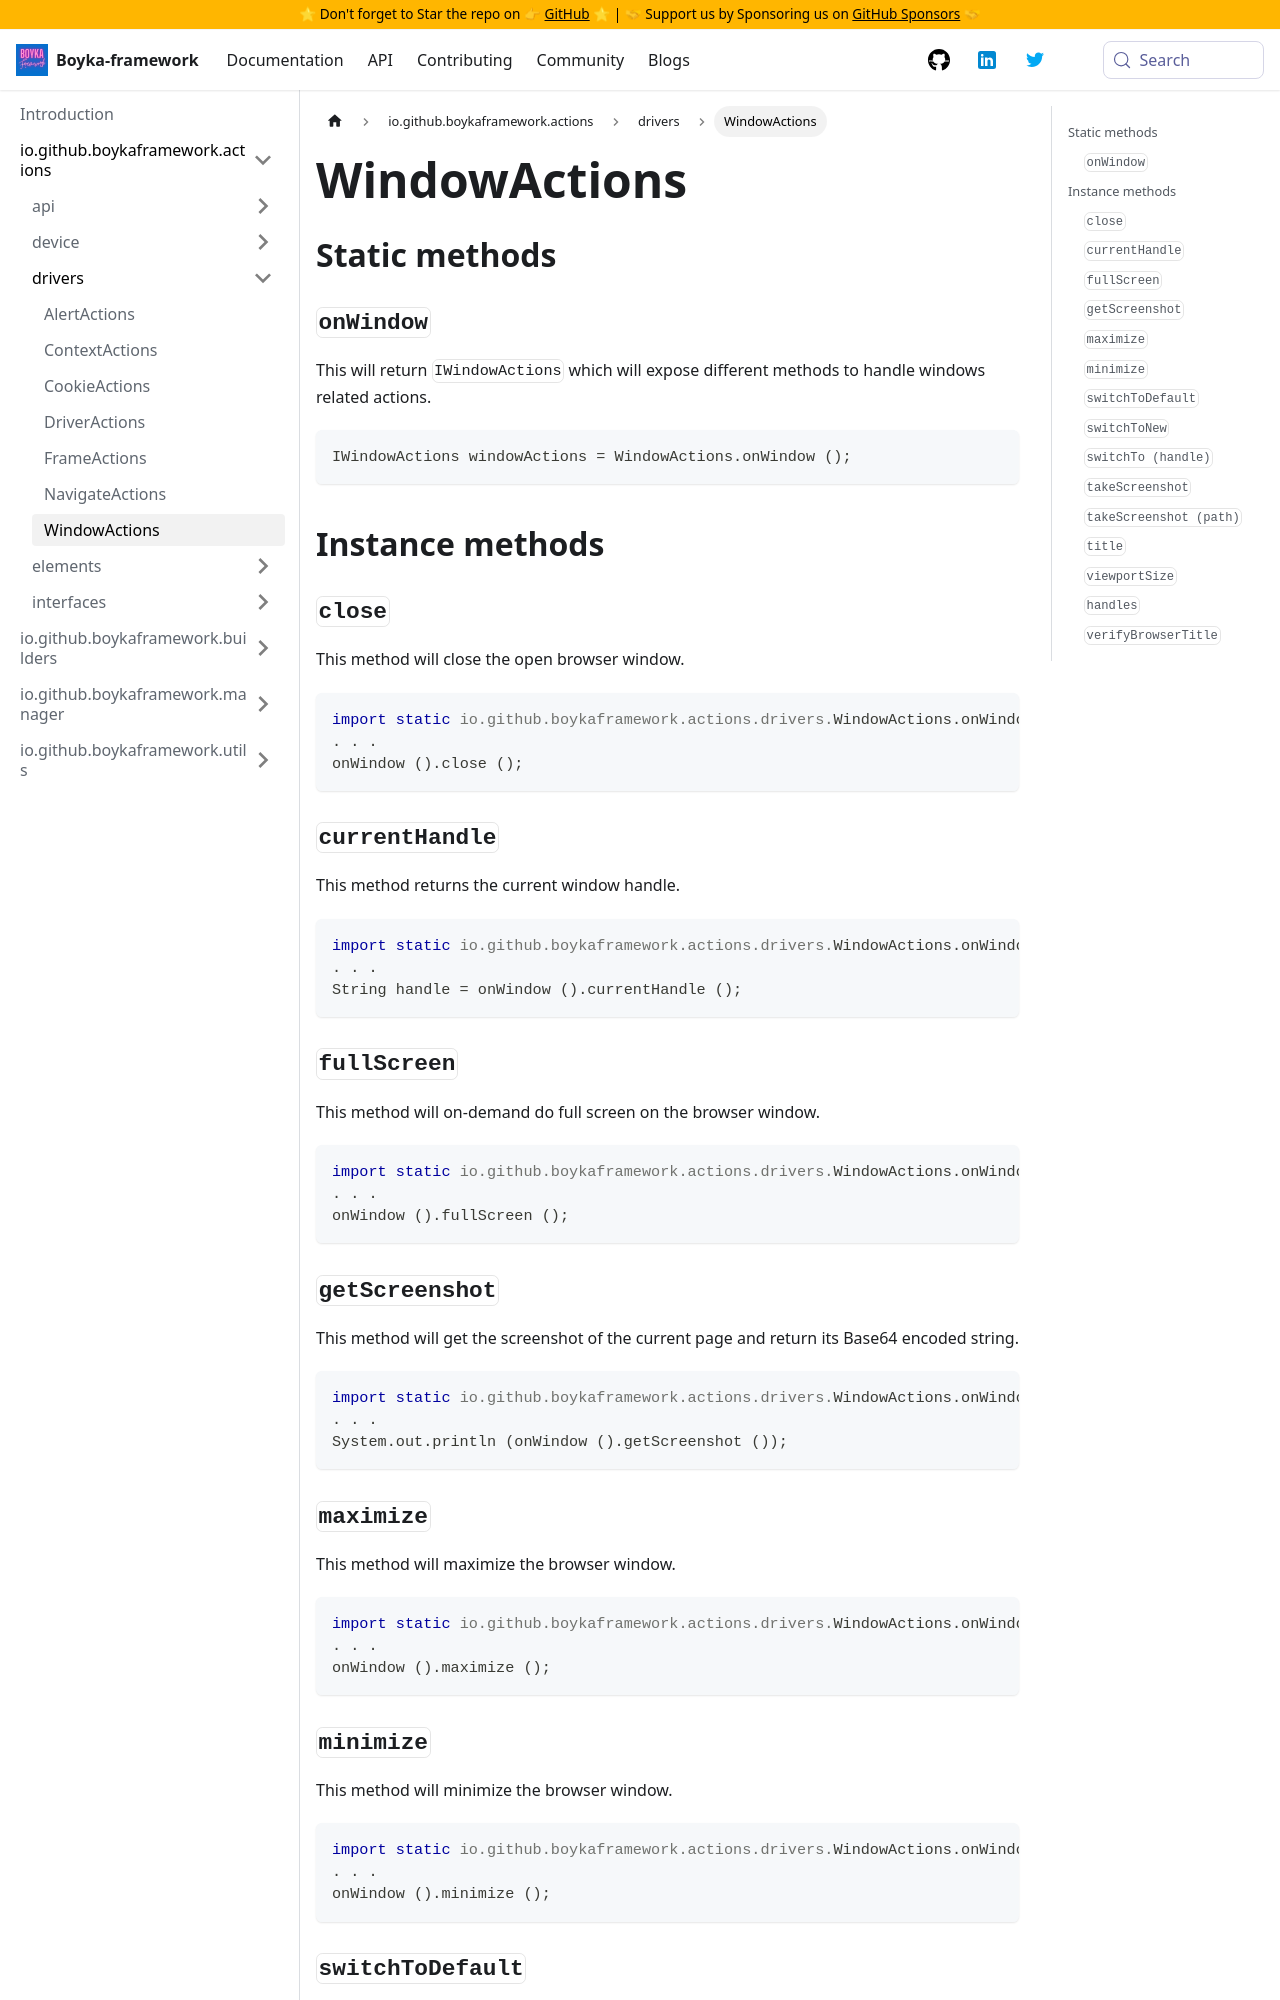

repository: BoykaFramework/boyka-framework · page: api/actions/drivers/window-actions/index.html · generator: docusaurus

---
title: WindowActions
sidebar_position: 7
---

## Static methods

### `onWindow`

This will return `IWindowActions` which will expose different methods to handle windows related actions.

```java
IWindowActions windowActions = WindowActions.onWindow ();
```

## Instance methods

### `close`

This method will close the open browser window.

```java
import static io.github.boykaframework.actions.drivers.WindowActions.onWindow;
. . .
onWindow ().close ();
```

### `currentHandle` {#current-handle}

This method returns the current window handle.

```java
import static io.github.boykaframework.actions.drivers.WindowActions.onWindow;
. . .
String handle = onWindow ().currentHandle ();
```

### `fullScreen` {#full-screen}

This method will on-demand do full screen on the browser window.

```java
import static io.github.boykaframework.actions.drivers.WindowActions.onWindow;
. . .
onWindow ().fullScreen ();
```

### `getScreenshot` {#get-screenshot}

This method will get the screenshot of the current page and return its Base64 encoded string.

```java
import static io.github.boykaframework.actions.drivers.WindowActions.onWindow;
. . .
System.out.println (onWindow ().getScreenshot ());
```

### `maximize`

This method will maximize the browser window.

```java
import static io.github.boykaframework.actions.drivers.WindowActions.onWindow;
. . .
onWindow ().maximize ();
```

### `minimize`

This method will minimize the browser window.

```java
import static io.github.boykaframework.actions.drivers.WindowActions.onWindow;
. . .
onWindow ().minimize ();
```
